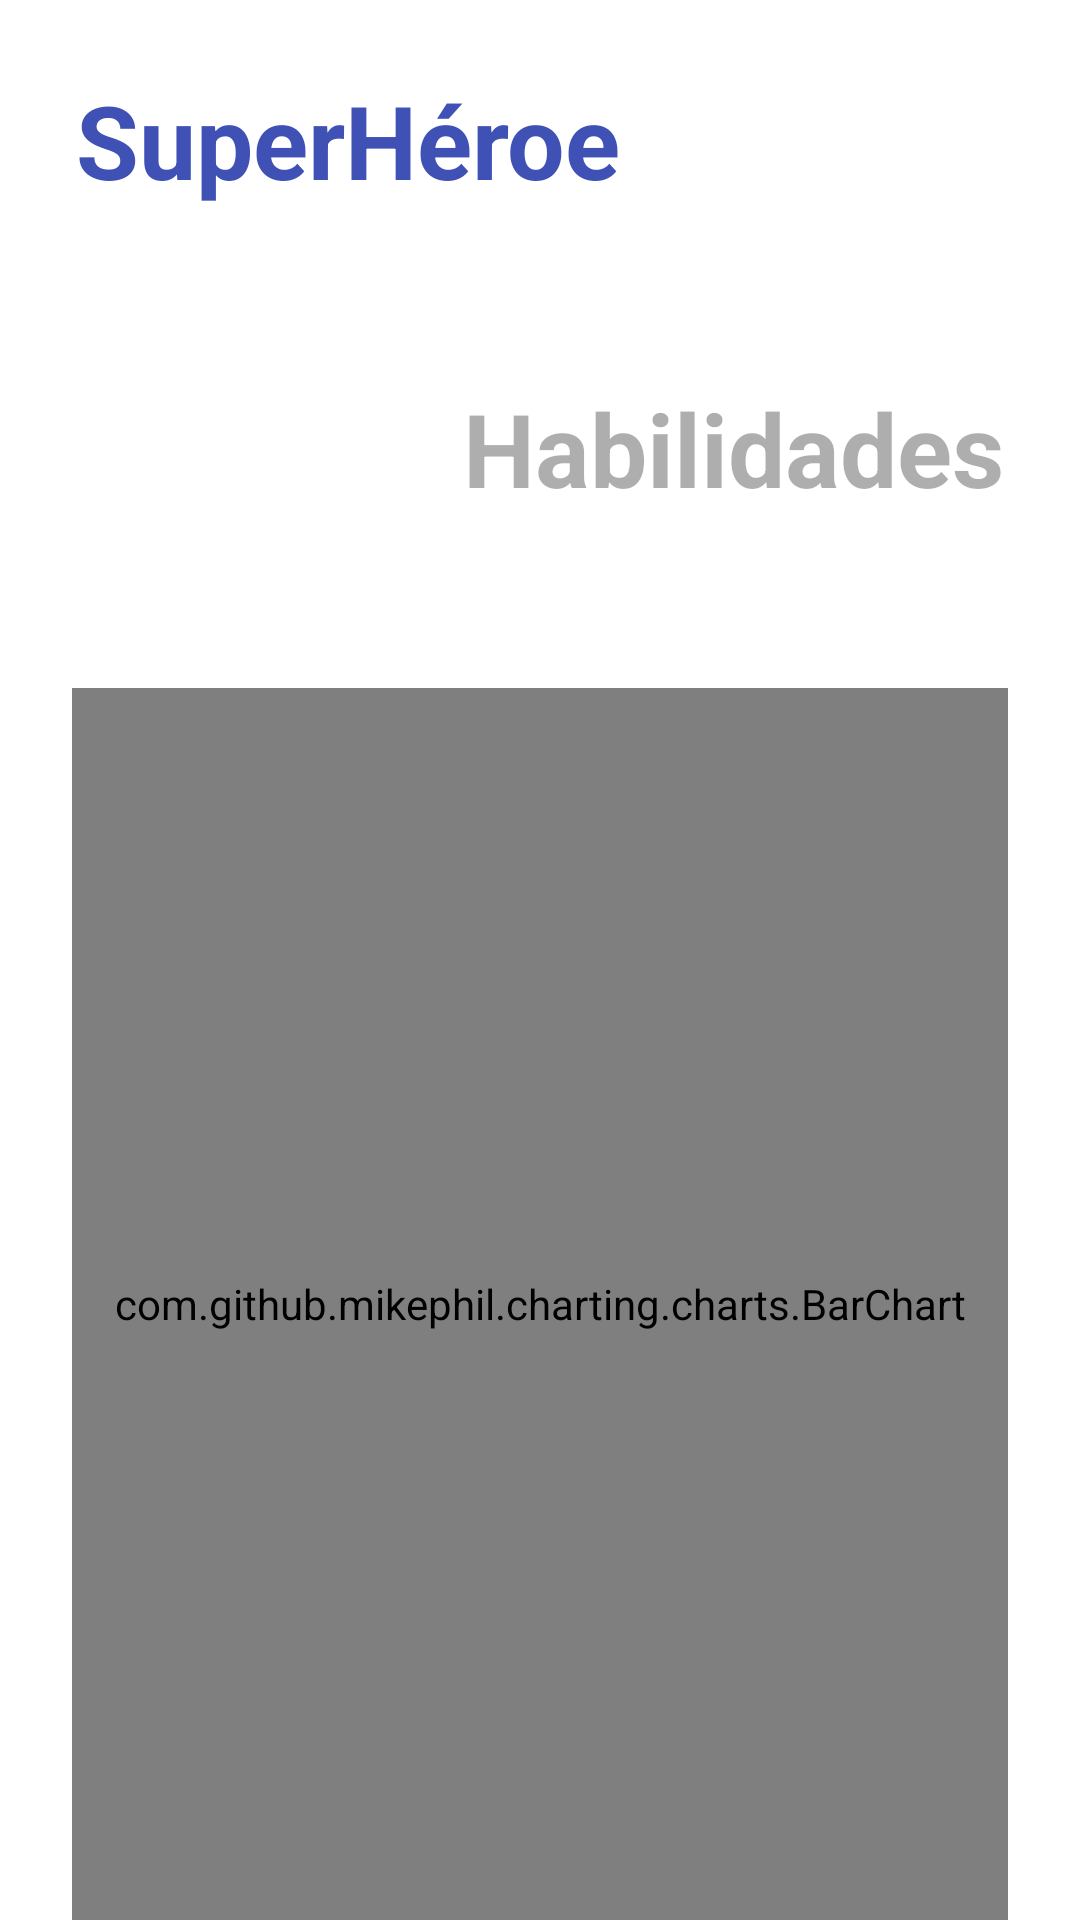

The Android layout XML behind this screen, and the referenced resources:
<!-- AndroidManifest.xml: application theme Theme.TheHeroProject -->
<!-- res/layout/activity_profile.xml -->
<?xml version="1.0" encoding="utf-8"?>
<androidx.constraintlayout.widget.ConstraintLayout xmlns:android="http://schemas.android.com/apk/res/android"
    xmlns:app="http://schemas.android.com/apk/res-auto"
    xmlns:tools="http://schemas.android.com/tools"
    android:layout_width="match_parent"
    android:layout_height="match_parent"
    tools:context=".ProfileActivity">

    <androidx.constraintlayout.widget.Guideline
        android:id="@+id/guideline2"
        android:layout_width="wrap_content"
        android:layout_height="wrap_content"
        android:orientation="vertical"
        app:layout_constraintGuide_begin="24dp" />

    <androidx.constraintlayout.widget.Guideline
        android:id="@+id/guideline3"
        android:layout_width="wrap_content"
        android:layout_height="wrap_content"
        android:orientation="vertical"
        app:layout_constraintGuide_end="24dp" />

    <TextView
        android:id="@+id/heroeName"
        android:layout_width="wrap_content"
        android:layout_height="wrap_content"
        android:layout_marginTop="24dp"
        android:text="SuperHéroe"
        android:textColor="#3F51B5"
        android:textSize="34sp"
        android:textStyle="bold"
        app:layout_constraintStart_toStartOf="@+id/heroeImage"
        app:layout_constraintTop_toTopOf="parent" />


    <TextView
        android:id="@+id/textView2"
        android:layout_width="wrap_content"
        android:layout_height="wrap_content"
        android:text="Habilidades"
        android:textColor="#51000000"
        android:textSize="34sp"
        android:textStyle="bold"
        app:layout_constraintBottom_toBottomOf="@+id/heroeImage"
        app:layout_constraintEnd_toStartOf="@+id/guideline3"
        app:layout_constraintStart_toEndOf="@+id/heroeImage"
        app:layout_constraintTop_toTopOf="@+id/heroeImage" />

    <ImageView
        android:id="@+id/heroeImage"
        android:layout_width="0dp"
        android:layout_height="128dp"
        android:layout_marginTop="16dp"
        android:adjustViewBounds="true"
        android:scaleType="centerCrop"
        app:layout_constraintDimensionRatio="1:1"
        app:layout_constraintEnd_toStartOf="@+id/textView2"
        app:layout_constraintStart_toStartOf="@+id/guideline2"
        app:layout_constraintTop_toBottomOf="@+id/heroeName"
        tools:srcCompat="@tools:sample/avatars" />

    <com.github.mikephil.charting.charts.BarChart
        android:id="@+id/barChart"
        android:layout_width="0dp"
        android:layout_height="0dp"
        android:layout_marginTop="16dp"
        app:layout_constraintBottom_toBottomOf="parent"
        app:layout_constraintEnd_toStartOf="@+id/guideline3"
        app:layout_constraintStart_toStartOf="@+id/guideline2"
        app:layout_constraintTop_toBottomOf="@+id/heroeImage" />


</androidx.constraintlayout.widget.ConstraintLayout>
<!-- resources referenced by this layout -->
<resources>
  <style name="Theme.TheHeroProject" parent="Theme.MaterialComponents.DayNight.DarkActionBar">
          
          <item name="colorPrimary">@color/purple_500</item>
          <item name="colorPrimaryVariant">@color/purple_700</item>
          <item name="colorOnPrimary">@color/white</item>
          
          <item name="colorSecondary">@color/teal_200</item>
          <item name="colorSecondaryVariant">@color/teal_700</item>
          <item name="colorOnSecondary">@color/black</item>
          
          <item name="android:statusBarColor" tools:targetApi="l">?attr/colorPrimaryVariant</item>
          
      </style>
  <!-- not gathered from this repository: default colours our renderer supplied (Android Studio template values) -->
  <color name="purple_500">#FF6200EE</color>
  <color name="purple_700">#FF3700B3</color>
  <color name="teal_200">#FF03DAC5</color>
  <color name="teal_700">#FF018786</color>
  <color name="black">#FF000000</color>
  <color name="white">#FFFFFFFF</color>
</resources>
